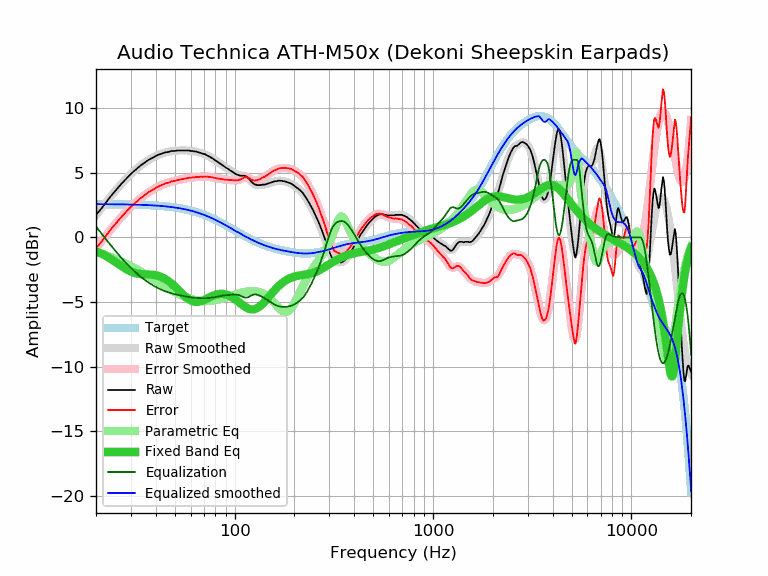

The table this chart was drawn from, first rows:
frequency, raw, error, smoothed, error_smoothed, equalization, parametric_eq, equalized_raw, equalized_smoothed, target
20, 1.77, -0.81, 1.74, -0.84, 0.84, -1.06, 2.61, 2.58, 2.58
21, 2.12, -0.46, 2.15, -0.43, 0.43, -1.21, 2.54, 2.58, 2.58
22, 2.53, -0.05, 2.54, -0.03, 0.03, -1.36, 2.56, 2.57, 2.57
23, 2.92, 0.34, 2.91, 0.34, -0.34, -1.53, 2.57, 2.57, 2.57
24, 3.28, 0.71, 3.26, 0.70, -0.70, -1.70, 2.58, 2.57, 2.57
25, 3.60, 1.03, 3.59, 1.03, -1.03, -1.88, 2.57, 2.57, 2.57
26, 3.90, 1.33, 3.90, 1.33, -1.33, -2.06, 2.56, 2.56, 2.56
27, 4.19, 1.63, 4.18, 1.62, -1.62, -2.24, 2.56, 2.56, 2.56
28, 4.45, 1.89, 4.44, 1.89, -1.89, -2.39, 2.56, 2.56, 2.56
29, 4.69, 2.14, 4.69, 2.14, -2.14, -2.53, 2.55, 2.55, 2.55
30, 4.92, 2.37, 4.91, 2.36, -2.36, -2.64, 2.55, 2.55, 2.55
31, 5.12, 2.58, 5.11, 2.57, -2.57, -2.72, 2.54, 2.54, 2.54
32, 5.29, 2.75, 5.30, 2.76, -2.76, -2.78, 2.52, 2.53, 2.53
33, 5.48, 2.95, 5.47, 2.94, -2.94, -2.82, 2.54, 2.53, 2.53
34, 5.63, 3.10, 5.62, 3.10, -3.10, -2.84, 2.52, 2.52, 2.52
35, 5.76, 3.24, 5.77, 3.25, -3.25, -2.85, 2.51, 2.51, 2.51
36, 5.90, 3.39, 5.89, 3.39, -3.39, -2.85, 2.51, 2.51, 2.51
37, 6.02, 3.52, 6.01, 3.51, -3.51, -2.86, 2.50, 2.50, 2.50
38, 6.11, 3.62, 6.11, 3.63, -3.63, -2.87, 2.48, 2.49, 2.49
39, 6.20, 3.72, 6.21, 3.73, -3.73, -2.89, 2.47, 2.48, 2.48
40, 6.30, 3.83, 6.29, 3.82, -3.82, -2.92, 2.47, 2.47, 2.47
41, 6.38, 3.92, 6.37, 3.91, -3.91, -2.96, 2.47, 2.46, 2.46
42, 6.43, 3.98, 6.43, 3.99, -3.99, -3.01, 2.44, 2.44, 2.44
43, 6.49, 4.06, 6.49, 4.06, -4.06, -3.08, 2.43, 2.43, 2.43
44, 6.55, 4.13, 6.54, 4.12, -4.12, -3.15, 2.42, 2.42, 2.42
45, 6.60, 4.19, 6.58, 4.18, -4.18, -3.24, 2.42, 2.40, 2.40
46, 6.60, 4.21, 6.62, 4.23, -4.23, -3.34, 2.37, 2.39, 2.39
47, 6.65, 4.28, 6.65, 4.28, -4.28, -3.44, 2.37, 2.37, 2.37
48, 6.69, 4.33, 6.67, 4.32, -4.32, -3.55, 2.37, 2.35, 2.35
49, 6.69, 4.35, 6.69, 4.35, -4.35, -3.67, 2.33, 2.34, 2.34
50, 6.69, 4.37, 6.70, 4.39, -4.39, -3.80, 2.30, 2.32, 2.32
51, 6.73, 4.43, 6.71, 4.42, -4.42, -3.92, 2.31, 2.30, 2.30
52, 6.73, 4.45, 6.72, 4.45, -4.45, -4.05, 2.28, 2.28, 2.28
53, 6.73, 4.47, 6.73, 4.47, -4.47, -4.18, 2.25, 2.25, 2.25
54, 6.73, 4.49, 6.73, 4.50, -4.50, -4.30, 2.23, 2.23, 2.23
55, 6.73, 4.52, 6.73, 4.52, -4.52, -4.42, 2.20, 2.21, 2.21
56, 6.73, 4.54, 6.73, 4.55, -4.55, -4.53, 2.18, 2.18, 2.18
57, 6.73, 4.57, 6.73, 4.57, -4.57, -4.63, 2.16, 2.16, 2.16
58, 6.73, 4.59, 6.72, 4.59, -4.59, -4.72, 2.14, 2.13, 2.13
59, 6.73, 4.62, 6.71, 4.61, -4.61, -4.80, 2.12, 2.11, 2.11
60, 6.69, 4.61, 6.70, 4.62, -4.62, -4.87, 2.06, 2.08, 2.08
61, 6.69, 4.64, 6.69, 4.64, -4.64, -4.92, 2.05, 2.05, 2.05
62, 6.67, 4.65, 6.67, 4.65, -4.65, -4.95, 2.02, 2.02, 2.02
63, 6.65, 4.66, 6.65, 4.66, -4.66, -4.98, 1.99, 1.99, 1.99
64, 6.65, 4.69, 6.63, 4.67, -4.67, -4.99, 1.98, 1.96, 1.96
65, 6.60, 4.67, 6.60, 4.68, -4.68, -4.98, 1.92, 1.92, 1.92
66, 6.56, 4.66, 6.57, 4.68, -4.68, -4.97, 1.87, 1.89, 1.89
67, 6.56, 4.70, 6.55, 4.69, -4.69, -4.95, 1.87, 1.86, 1.86
68, 6.52, 4.69, 6.52, 4.69, -4.69, -4.92, 1.82, 1.82, 1.82
69, 6.47, 4.68, 6.48, 4.70, -4.70, -4.88, 1.77, 1.79, 1.79
70, 6.46, 4.70, 6.45, 4.70, -4.70, -4.84, 1.76, 1.75, 1.75
71, 6.43, 4.71, 6.41, 4.70, -4.70, -4.80, 1.73, 1.71, 1.71
72, 6.38, 4.70, 6.37, 4.70, -4.70, -4.75, 1.68, 1.68, 1.68
73, 6.34, 4.70, 6.33, 4.69, -4.69, -4.70, 1.65, 1.64, 1.64
74, 6.28, 4.67, 6.28, 4.68, -4.68, -4.66, 1.59, 1.60, 1.60
75, 6.24, 4.67, 6.24, 4.67, -4.67, -4.61, 1.56, 1.56, 1.56
76, 6.19, 4.66, 6.18, 4.66, -4.66, -4.57, 1.52, 1.52, 1.52
77, 6.14, 4.65, 6.13, 4.65, -4.65, -4.53, 1.49, 1.48, 1.48
78, 6.08, 4.63, 6.07, 4.63, -4.63, -4.50, 1.44, 1.44, 1.44
79, 6.02, 4.61, 6.02, 4.61, -4.61, -4.46, 1.40, 1.40, 1.40
... 553 more rows
